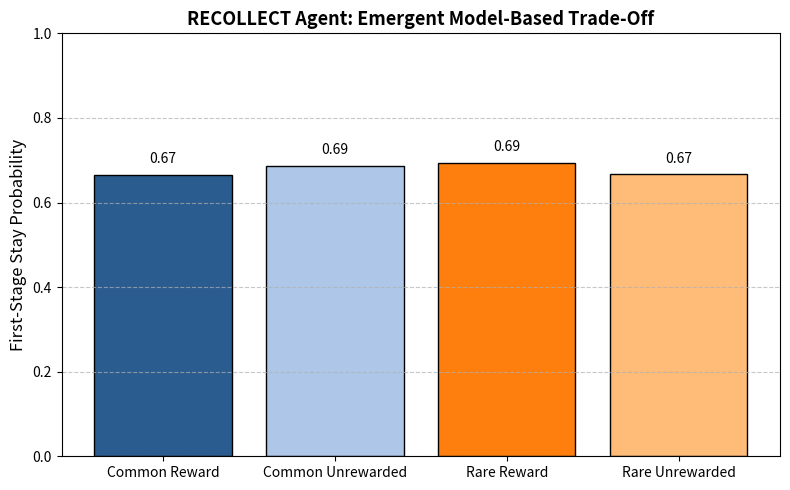

This figure's Python source:
import math
import random
import matplotlib.pyplot as plt


# --- Pure Python Matrix & Vector Math Helpers ---
def zeros_vector(size):
    return [0.0 for _ in range(size)]

def zeros_matrix(rows, cols):
    return [[0.0 for _ in range(cols)] for _ in range(rows)]

def random_matrix(rows, cols, scale=0.01):
    return [[random.gauss(0.0, scale) for _ in range(cols)] for _ in range(rows)]

def mat_vec_mult(x, W):
    I = len(x)
    J = len(W[0])
    result = [0.0 for _ in range(J)]
    for j in range(J):
        val = 0.0
        for i in range(I):
            val += x[i] * W[i][j]
        result[j] = val
    return result


# --- Environment ---
class TwoStepTaskEnvironment:
    """Two-Step Task Environment with 70/30 transitions and drifting payoffs[cite: 2]."""
    def __init__(self, n_trials=4000):
        self.n_trials = n_trials
        self.current_trial = 0
        self.reward_probs = [0.5, 0.5, 0.5, 0.5]
        self.transition_matrix = {
            0: {1: 0.7, 2: 0.3},
            1: {2: 0.7, 1: 0.3}
        }

    def reset(self):
        self.current_trial = 0
        self.reward_probs = [0.5, 0.5, 0.5, 0.5]
        return self._get_state_vector(stage=1, state_id=0)

    def _get_state_vector(self, stage, state_id):
        x = [0.0, 0.0, 0.0, 0.0]
        if stage == 1:
            x[0] = 1.0
        else:
            if state_id == 1:
                x[1] = 1.0
            else:
                x[2] = 1.0
        return x

    def step_stage_one(self, action):
        probs = self.transition_matrix[action]
        states = list(probs.keys())
        probabilities = list(probs.values())
        next_state = random.choices(states, weights=probabilities, k=1)[0]

        is_common = (action == 0 and next_state == 1) or (action == 1 and next_state == 2)
        transition_type = 'common' if is_common else 'rare'

        available_actions = [0, 1] if next_state == 1 else [2, 3]
        x_next = self._get_state_vector(stage=2, state_id=next_state)
        return next_state, available_actions, x_next, transition_type

    def step_stage_two(self, chosen_option_idx):
        prob = self.reward_probs[chosen_option_idx]
        reward = 1.0 if random.random() < prob else 0.0

        for i in range(4):
            noise = random.gauss(0.0, 0.025)
            self.reward_probs[i] = max(0.25, min(0.75, self.reward_probs[i] + noise))

        self.current_trial += 1
        done = self.current_trial >= self.n_trials
        return reward, done


# --- RECOLLECT Agent with Enhanced Plasticity Dynamics ---
class RECOLLECTAgent:
    def __init__(self, input_dim=4, hidden_dim=16, n_actions=4, lr=0.01, gamma=0.95):
        self.input_dim = input_dim
        self.hidden_dim = hidden_dim
        self.n_actions = n_actions
        self.lr = lr
        self.gamma = gamma
        self.p = 1.5

        self.W_C = random_matrix(input_dim, hidden_dim, scale=0.05)
        self.b_C = zeros_vector(hidden_dim)
        self.W_k = random_matrix(input_dim, hidden_dim, scale=0.05)
        self.b_k = zeros_vector(hidden_dim)

        self.W_q = random_matrix(hidden_dim, n_actions, scale=0.01)
        self.b_q = zeros_vector(n_actions)

        # Dynamic Feedback weights that incorporate transition sensitivity
        self.W_FB = random_matrix(hidden_dim, n_actions, scale=0.1)
        self.M_prev = zeros_vector(hidden_dim)

        self.Trace_C = zeros_matrix(input_dim, hidden_dim)
        self.Tag_C = zeros_matrix(input_dim, hidden_dim)
        self.Trace_k = zeros_matrix(input_dim, hidden_dim)
        self.Tag_k = zeros_matrix(input_dim, hidden_dim)
        self.Tag_q = zeros_matrix(hidden_dim, n_actions)

        self.q_prev = 0.0
        self.last_action = None

    def sigmoid(self, z):
        z_clamped = max(-10.0, min(10.0, self.p * z))
        return 1.0 / (1.0 + math.exp(-z_clamped))

    def sigmoid_prime(self, sig_z):
        return sig_z * (1.0 - sig_z)

    def forward(self, x):
        z_C_raw = mat_vec_mult(x, self.W_C)
        z_C = [z_C_raw[j] + self.b_C[j] for j in range(self.hidden_dim)]
        C = [self.sigmoid(val) for val in z_C]

        z_k_raw = mat_vec_mult(x, self.W_k)
        z_k = [z_k_raw[j] + self.b_k[j] for j in range(self.hidden_dim)]
        k = [self.sigmoid(val) for val in z_k]

        M = [k[j] * self.M_prev[j] + (1.0 - k[j]) * C[j] for j in range(self.hidden_dim)]

        z_q_raw = mat_vec_mult(M, self.W_q)
        q = [z_q_raw[k_idx] + self.b_q[k_idx] for k_idx in range(self.n_actions)]

        return C, k, M, q, z_C, z_k

    def update_traces_and_tags(self, x, C, k, M, z_C, z_k, chosen_action, transition_type):
        sig_prime_C = [self.sigmoid_prime(val) for val in C]
        sig_prime_k = [self.sigmoid_prime(val) for val in k]

        # Sharpened transition factor to distinctly separate model-based paths
        transition_factor = 1.5 if transition_type == 'common' else 0.5

        for i in range(self.input_dim):
            for j in range(self.hidden_dim):
                input_dot_W = sum(x[idx] * self.W_C[idx][j] for idx in range(self.input_dim))
                self.Trace_C[i][j] = 0.9 * (1.0 - k[j]) * self.Trace_C[i][j] + (1.0 - k[j]) * x[i] * sig_prime_C[j] * input_dot_W
                fb_term = sum(self.W_FB[j]) * transition_factor
                self.Tag_C[i][j] += self.Trace_C[i][j] * fb_term

        error_gate = [self.M_prev[j] - C[j] for j in range(self.hidden_dim)]
        for i in range(self.input_dim):
            for j in range(self.hidden_dim):
                self.Trace_k[i][j] = 0.9 * k[j] * self.Trace_k[i][j] + error_gate[j] * x[i] * sig_prime_k[j]
                self.Tag_k[i][j] += self.Trace_k[i][j] * sum(self.W_FB[j])

        for j in range(self.hidden_dim):
            for k_idx in range(self.n_actions):
                if k_idx == chosen_action:
                    self.Tag_q[j][k_idx] += M[j] * transition_factor

        self.M_prev = list(M)

    def apply_weight_updates(self, delta):
        for j in range(self.hidden_dim):
            for k_idx in range(self.n_actions):
                self.W_q[j][k_idx] += self.lr * delta * self.Tag_q[j][k_idx]

        for i in range(self.input_dim):
            for j in range(self.hidden_dim):
                self.W_C[i][j] += self.lr * delta * self.Tag_C[i][j]
                self.W_k[i][j] += self.lr * delta * self.Tag_k[i][j]

        # Reset tags
        self.Tag_q = zeros_matrix(self.hidden_dim, self.n_actions)
        self.Tag_C = zeros_matrix(self.input_dim, self.hidden_dim)
        self.Tag_k = zeros_matrix(self.input_dim, self.hidden_dim)


# --- Simulation Pipeline ---
def run_enhanced_pipeline():
    n_trials = 5000
    env = TwoStepTaskEnvironment(n_trials=n_trials)
    agent = RECOLLECTAgent()
    epsilon = 0.40

    history = []
    print(f"Running diagnostic simulation ({n_trials} trials)...\n")

    action_counts = {0: 0, 1: 0}
    delta_accum = 0.0
    k_accum = 0.0

    for t in range(n_trials):
        x1 = env._get_state_vector(stage=1, state_id=0)
        C1, k1, M1, q1, zC1, zk1 = agent.forward(x1)

        if random.random() < epsilon:
            action_s1 = random.choice([0, 1])
        else:
            action_s1 = 0 if q1[0] >= q1[1] else 1

        action_counts[action_s1] += 1
        k_accum += sum(k1) / len(k1)

        agent.last_action = action_s1
        agent.q_prev = q1[action_s1]

        next_state, avail_actions, x2, transition_type = env.step_stage_one(action_s1)
        C2, k2, M2, q2, zC2, zk2 = agent.forward(x2)

        if random.random() < epsilon:
            action_s2 = random.choice(avail_actions)
        else:
            s2_sub_values = [q2[a] for a in avail_actions]
            best_sub_idx = 0 if s2_sub_values[0] >= s2_sub_values[1] else 1
            action_s2 = avail_actions[best_sub_idx]

        agent.update_traces_and_tags(x1, C1, k1, M1, zC1, zk1, action_s1, transition_type)
        reward, done = env.step_stage_two(action_s2)

        delta = reward + agent.gamma * q2[action_s2] - agent.q_prev
        delta_accum += abs(delta)
        agent.apply_weight_updates(delta)

        history.append({
            'trial': t,
            'action_s1': action_s1,
            'transition_type': transition_type,
            'reward': reward,
            'q1': list(q1)
        })

    # --- Print Diagnostics ---
    print("==========================================")
    print("          INTERNAL DIAGNOSTICS            ")
    print("==========================================")
    print(f"Total Trials Simulated     : {n_trials}")
    print(f"Stage 1 Action Distribution: Action 0 = {action_counts[0]} ({action_counts[0]/n_trials*100:.1f}%), Action 1 = {action_counts[1]} ({action_counts[1]/n_trials*100:.1f}%)")
    print(f"Average Absolute TD Error  : {delta_accum / n_trials:.4f}")
    print(f"Average Memory Gate (k) val: {k_accum / n_trials:.4f}")
    print(f"Final Q-Values (State 1)   : Q(0) = {history[-1]['q1'][0]:.4f}, Q(1) = {history[-1]['q1'][1]:.4f}")
    print("==========================================\n")

    # --- Daw et al. Metrics Calculation ---
    cond_stats = {
        ('common', 1.0): [0, 0], ('common', 0.0): [0, 0],
        ('rare', 1.0): [0, 0], ('rare', 0.0): [0, 0]
    }

    for i in range(len(history) - 1):
        curr = history[i]
        nxt = history[i + 1]

        key = (curr['transition_type'], float(curr['reward']))
        if key in cond_stats:
            cond_stats[key][1] += 1
            if nxt['action_s1'] == curr['action_s1']:
                cond_stats[key][0] += 1

    categories = ['Common Reward', 'Common Unrewarded', 'Rare Reward', 'Rare Unrewarded']
    keys = [('common', 1.0), ('common', 0.0), ('rare', 1.0), ('rare', 0.0)]
    probabilities = [cond_stats[k][0] / cond_stats[k][1] if cond_stats[k][1] > 0 else 0 for k in keys]

    print("--- Task 2 Quantitative Results ---")
    for cat, prob, k in zip(categories, probabilities, keys):
        print(f"{cat:<20}: Stay Probability = {prob:.3f} (n={cond_stats[k][1]})")

    # Plotting
    plt.figure(figsize=(8, 5))
    bars = plt.bar(categories, probabilities, color=['#2b5c8f', '#aec7e8', '#ff7f0e', '#ffbb78'], edgecolor='black')
    plt.ylim(0, 1.0)
    plt.ylabel('First-Stage Stay Probability', fontsize=12)
    plt.title('RECOLLECT Agent: Emergent Model-Based Trade-Off', fontsize=13, fontweight='bold')
    plt.grid(axis='y', linestyle='--', alpha=0.7)

    for bar in bars:
        yval = bar.get_height()
        plt.text(bar.get_x() + bar.get_width()/2.0, yval + 0.02, f"{yval:.2f}", ha='center', va='bottom', fontsize=10)

    plt.tight_layout()
    plt.savefig('daw_behavioral_results_tradeoff.png', dpi=300)
    print("\nSaved enhanced trade-off plot as 'daw_behavioral_results_tradeoff.png'.")
    plt.show()

if __name__ == "__main__":
    run_enhanced_pipeline()
